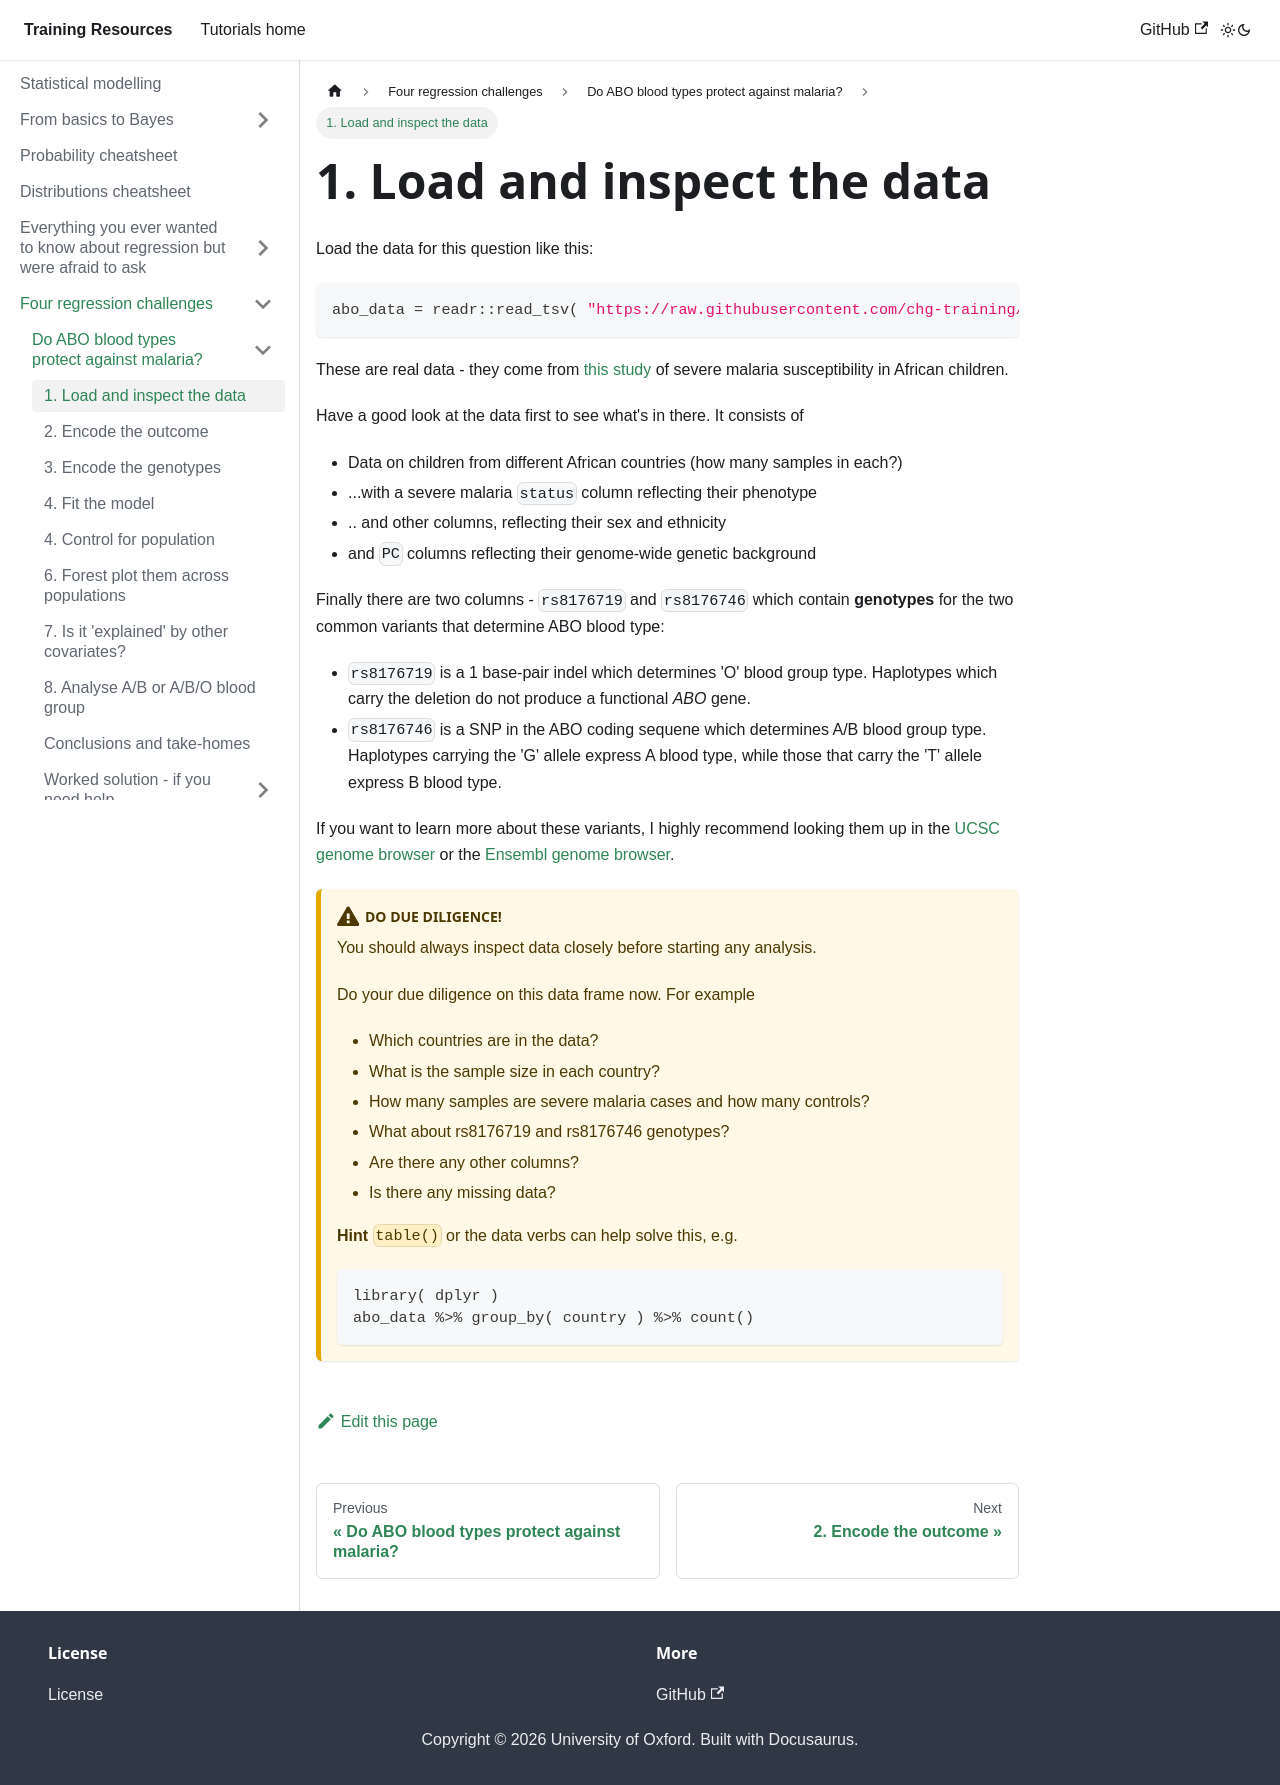

repository: chg-training/chg-training-resources · page: statistical_modelling/regression_challenges/abo/data/index.html · generator: docusaurus

---
sidebar_position: 1
---

# 1. Load and inspect the data

Load the data for this question like this:
```r
abo_data = readr::read_tsv( "https://raw.githubusercontent.com/chg-training/chg-training-resources/main/docs/statistical_modelling/regression_modelling/data/o_bld_group_data.tsv" )
```

These are real data - they come from [this study](https://doi.org/10.1038/s41467-019-13480-z) of severe malaria
susceptibility in African children.

Have a good look at the data first to see what's in there.  It consists of

* Data on children from different African countries (how many samples in each?)
* ...with a severe malaria `status` column reflecting their phenotype
* .. and other columns, reflecting their sex and ethnicity
* and `PC` columns reflecting their genome-wide genetic background

Finally there are two columns - `rs8176719` and `rs8176746` which contain **genotypes** for the two common variants that determine ABO blood type:

* `rs8176719` is a 1 base-pair indel which determines 'O' blood group type.  Haplotypes which carry the deletion do not produce a functional *ABO* gene.
* `rs8176746` is a SNP in the ABO coding sequene which determines A/B blood group type.  Haplotypes carrying the 'G' allele express A blood type, while those that carry the 'T' allele express B blood type.


If you want to learn more about these variants, I highly recommend looking them up in the [UCSC genome browser](https://genome.ucsc.edu) or the [Ensembl genome browser](https://www.ensembl.org).

:::caution Do due diligence!

You should always inspect data closely before starting any analysis.

Do your due diligence on this data frame now. For example

* Which countries are in the data?
* What is the sample size in each country?
* How many samples are severe malaria cases and how many controls?
* What about rs8176719 and rs8176746 genotypes?
* Are there any other columns?
* Is there any missing data?


**Hint** `table()` or the data verbs can help solve this, e.g.
```r
library( dplyr )
abo_data %>% group_by( country ) %>% count()
```

:::
